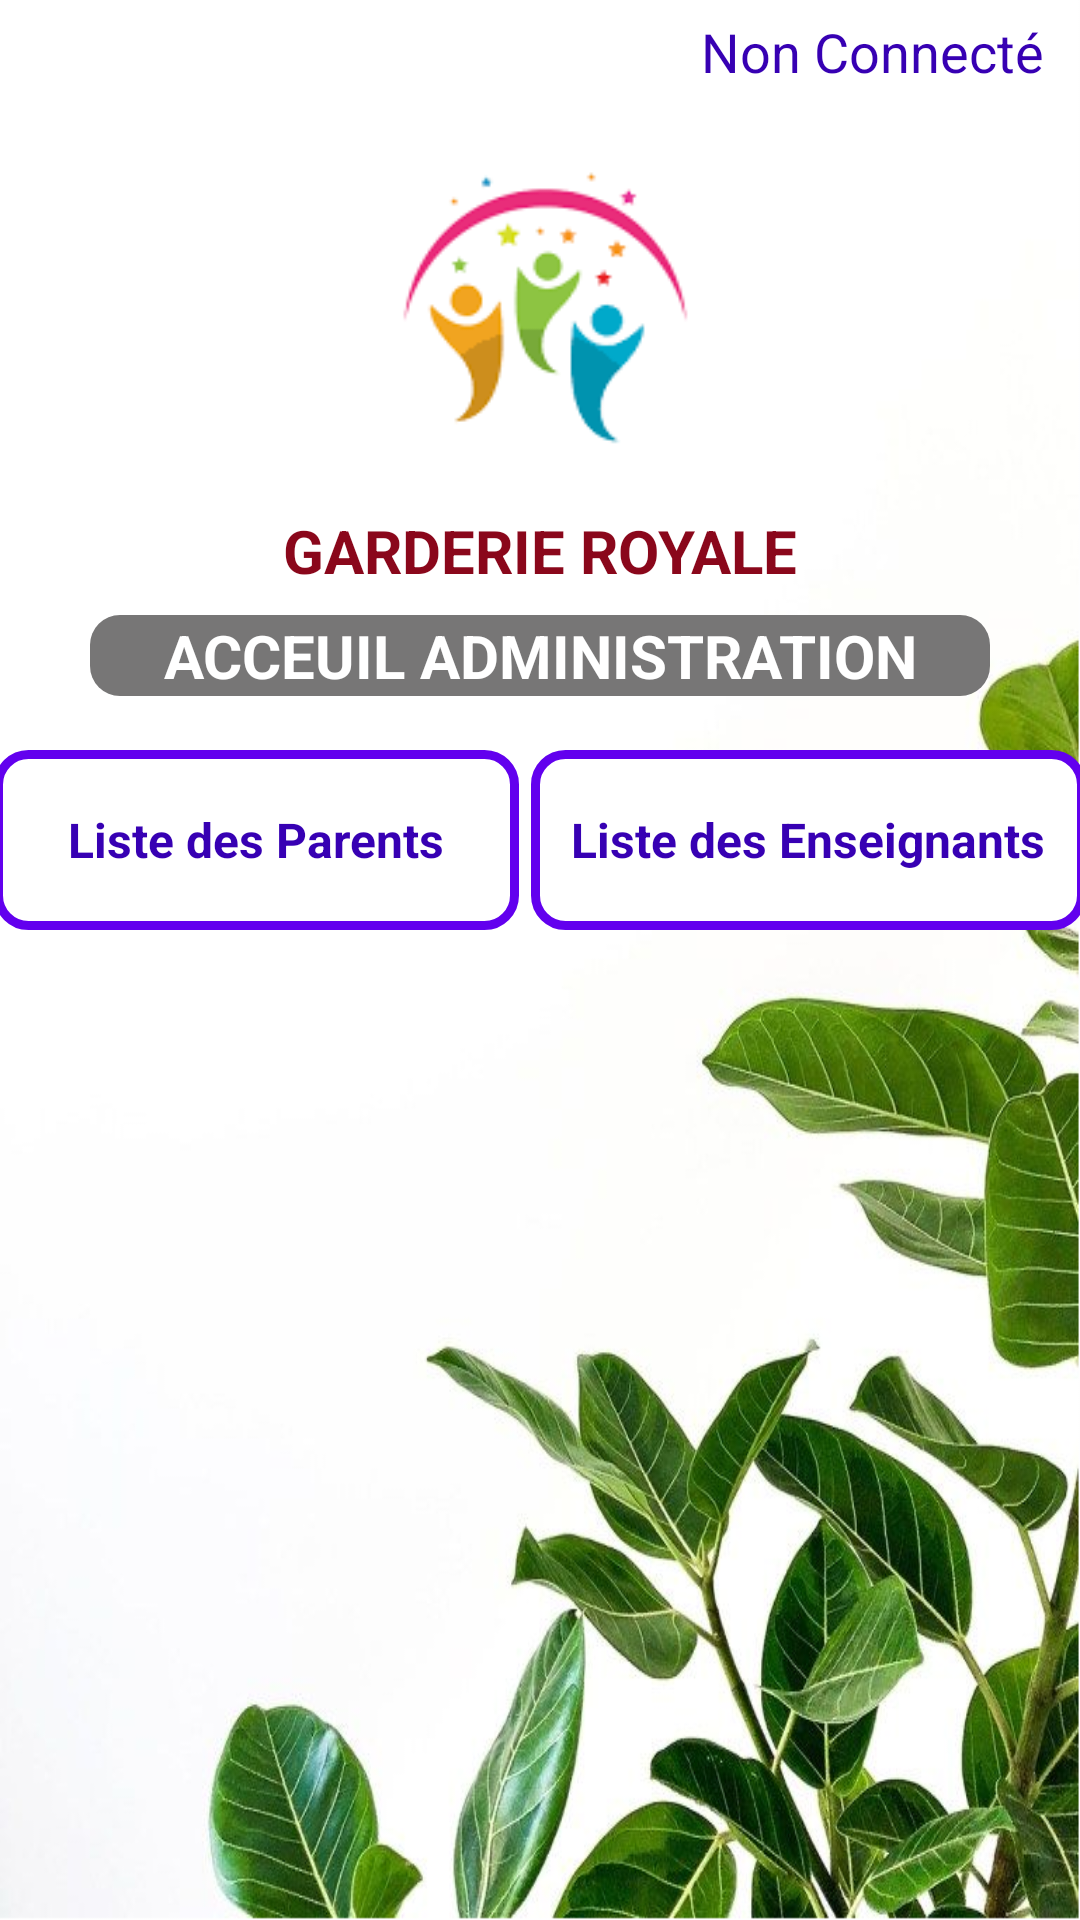

Write the Android layout XML for this screen, with the resource values it uses.
<!-- AndroidManifest.xml: application theme Theme.Garderie -->
<!-- res/layout/activity_administration_main.xml -->
<?xml version="1.0" encoding="utf-8"?>
<LinearLayout

    xmlns:android="http://schemas.android.com/apk/res/android"
    xmlns:tools="http://schemas.android.com/tools"
    android:layout_width="match_parent"
    android:layout_height="match_parent"
    tools:context=".controller.LoginActivity"
    android:orientation="vertical"
    android:background="@drawable/background">

    <LinearLayout
        android:layout_width="match_parent"
        android:layout_height="wrap_content"
        android:gravity="end">

        <ImageView
            android:id="@+id/idconnectlogo"
            android:layout_width="39dp"
            android:layout_height="35dp"
            android:visibility="visible"
            android:src="@drawable/user" />

        <TextView
        android:id="@+id/idAdminConnect"
        android:layout_marginTop="5dp"
        android:layout_marginBottom="5dp"
        android:textColor="@color/purple_700"
        android:layout_marginEnd="12dp"
        android:layout_width="wrap_content"
        android:layout_height="wrap_content"
        android:text="@string/non_connecte_Caption"
        android:textSize="18sp" />


    </LinearLayout>

    <ImageView
        android:layout_width="134dp"
        android:layout_height="119dp"
        android:src="@drawable/logo_garderie"
        android:layout_gravity="center"
        android:layout_marginBottom="16dp"/>

    <TextView
        android:layout_width="wrap_content"
        android:layout_height="wrap_content"
        android:text="@string/garderie_name_Caption"
        android:textSize="20dp"
        android:textColor="@color/rougeBordeaux"
        android:layout_marginBottom="8dp"
        android:layout_gravity="center"
        android:textStyle="bold"/>


    <TextView
        android:layout_width="300dp"
        android:gravity="center"
        android:layout_height="wrap_content"
        android:text="@string/main_administartion_Caption"
        android:textSize="20dp"
        android:layout_gravity="center"
        android:textColor="@color/white"
        android:background="@drawable/rounded_corner_view"
        android:textStyle="bold"
        android:layout_marginBottom="10dp"/>



    <LinearLayout
        android:layout_marginTop="4dp"
        android:layout_width="match_parent"
        android:layout_height="wrap_content"
        android:orientation="horizontal"
        android:gravity="center"
        >


        <TextView

            android:id="@+id/idEditerListeParents"
            android:layout_width="175dp"
            android:layout_height="60dp"
            android:gravity="center"
            android:layout_marginTop="4dp"
            android:layout_marginBottom="4dp"
            android:layout_marginRight="4dp"
            android:background="@drawable/bordered_rounded_view"
            android:text="@string/admin_Editer_Parents_Caption"
            android:textAllCaps="false"
            android:textColor="@color/purple_700"
            android:textSize="16sp"
            android:textStyle="bold" />

        <TextView
            android:id="@+id/idEditerListeEnseignants"
            android:layout_width="185dp"
            android:layout_height="60dp"
            android:gravity="center"
            android:background="@drawable/bordered_rounded_view"
            android:layout_marginTop="4dp"
            android:layout_marginBottom="4dp"
            android:text="@string/admin_Editer_Professeurs_Caption"
            android:textAllCaps="false"
            android:textColor="@color/purple_700"
            android:textSize="16sp"
            android:textStyle="bold"
            />

    </LinearLayout>

</LinearLayout>
<!-- resources referenced by this layout -->
<resources>
  <color name="purple_700">#FF3700B3</color>
  <color name="rougeBordeaux">#8A071B</color>
  <color name="white">#FFFFFFFF</color>
  <!-- drawable background: png bitmap (drawable, 483982 bytes) -->
  <!-- drawable bordered_rounded_view (drawable) -->
  <?xml version="1.0" encoding="utf-8"?>
  <shape
      xmlns:android="http://schemas.android.com/apk/res/android"
      android:shape="rectangle">
  
      <corners android:radius="10dp" />
  
      
      <stroke android:width="3dp" android:color="@color/purple_500" />
  
      
      <solid android:color="@color/white" />
  
  </shape>
  <!-- drawable logo_garderie: png bitmap (drawable, 3627 bytes) -->
  <!-- drawable rounded_corner_view (drawable) -->
  <?xml version="1.0" encoding="utf-8"?>
  <shape
      xmlns:android="http://schemas.android.com/apk/res/android"
      android:shape="rectangle">
  
      <corners android:radius="10dp" />
  
      
      <solid android:color="@color/gris" />
  
  </shape>
  <string name="admin_Editer_Parents_Caption">Liste des Parents</string>
  <string name="admin_Editer_Professeurs_Caption">Liste des Enseignants</string>
  <string name="garderie_name_Caption">GARDERIE ROYALE</string>
  <string name="main_administartion_Caption">ACCEUIL ADMINISTRATION</string>
  <string name="non_connecte_Caption">Non Connecté</string>
  <style name="Theme.Garderie" parent="Theme.MaterialComponents.DayNight.DarkActionBar">
          
          <item name="colorPrimary">@color/purple_500</item>
          <item name="colorPrimaryVariant">@color/purple_700</item>
          <item name="colorOnPrimary">@color/white</item>
          
          <item name="colorSecondary">@color/teal_200</item>
          <item name="colorSecondaryVariant">@color/teal_700</item>
          <item name="colorOnSecondary">@color/black</item>
          
          <item name="android:statusBarColor" tools:targetApi="l">?attr/colorPrimaryVariant</item>
          
  
      </style>
  <color name="purple_500">#FF6200EE</color>
  <color name="gris">#777676</color>
  <color name="teal_200">#FF03DAC5</color>
  <color name="teal_700">#FF018786</color>
  <color name="black">#FF000000</color>
</resources>
